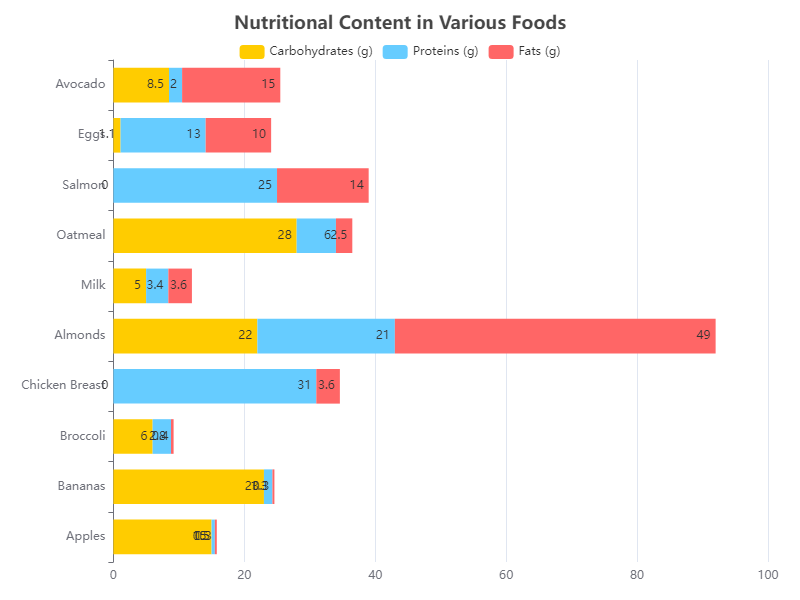

The table this chart was drawn from, first rows:
Food, Carbohydrates (g), Proteins (g), Fats (g)
Apples, 15, 0.5, 0.3
Bananas, 23, 1.3, 0.3
Broccoli, 6, 2.8, 0.4
Chicken Breast, 0, 31, 3.6
Almonds, 22, 21, 49
Milk, 5, 3.4, 3.6
Oatmeal, 28, 6, 2.5
Salmon, 0, 25, 14
Eggs, 1.1, 13, 10
Avocado, 8.5, 2, 15
